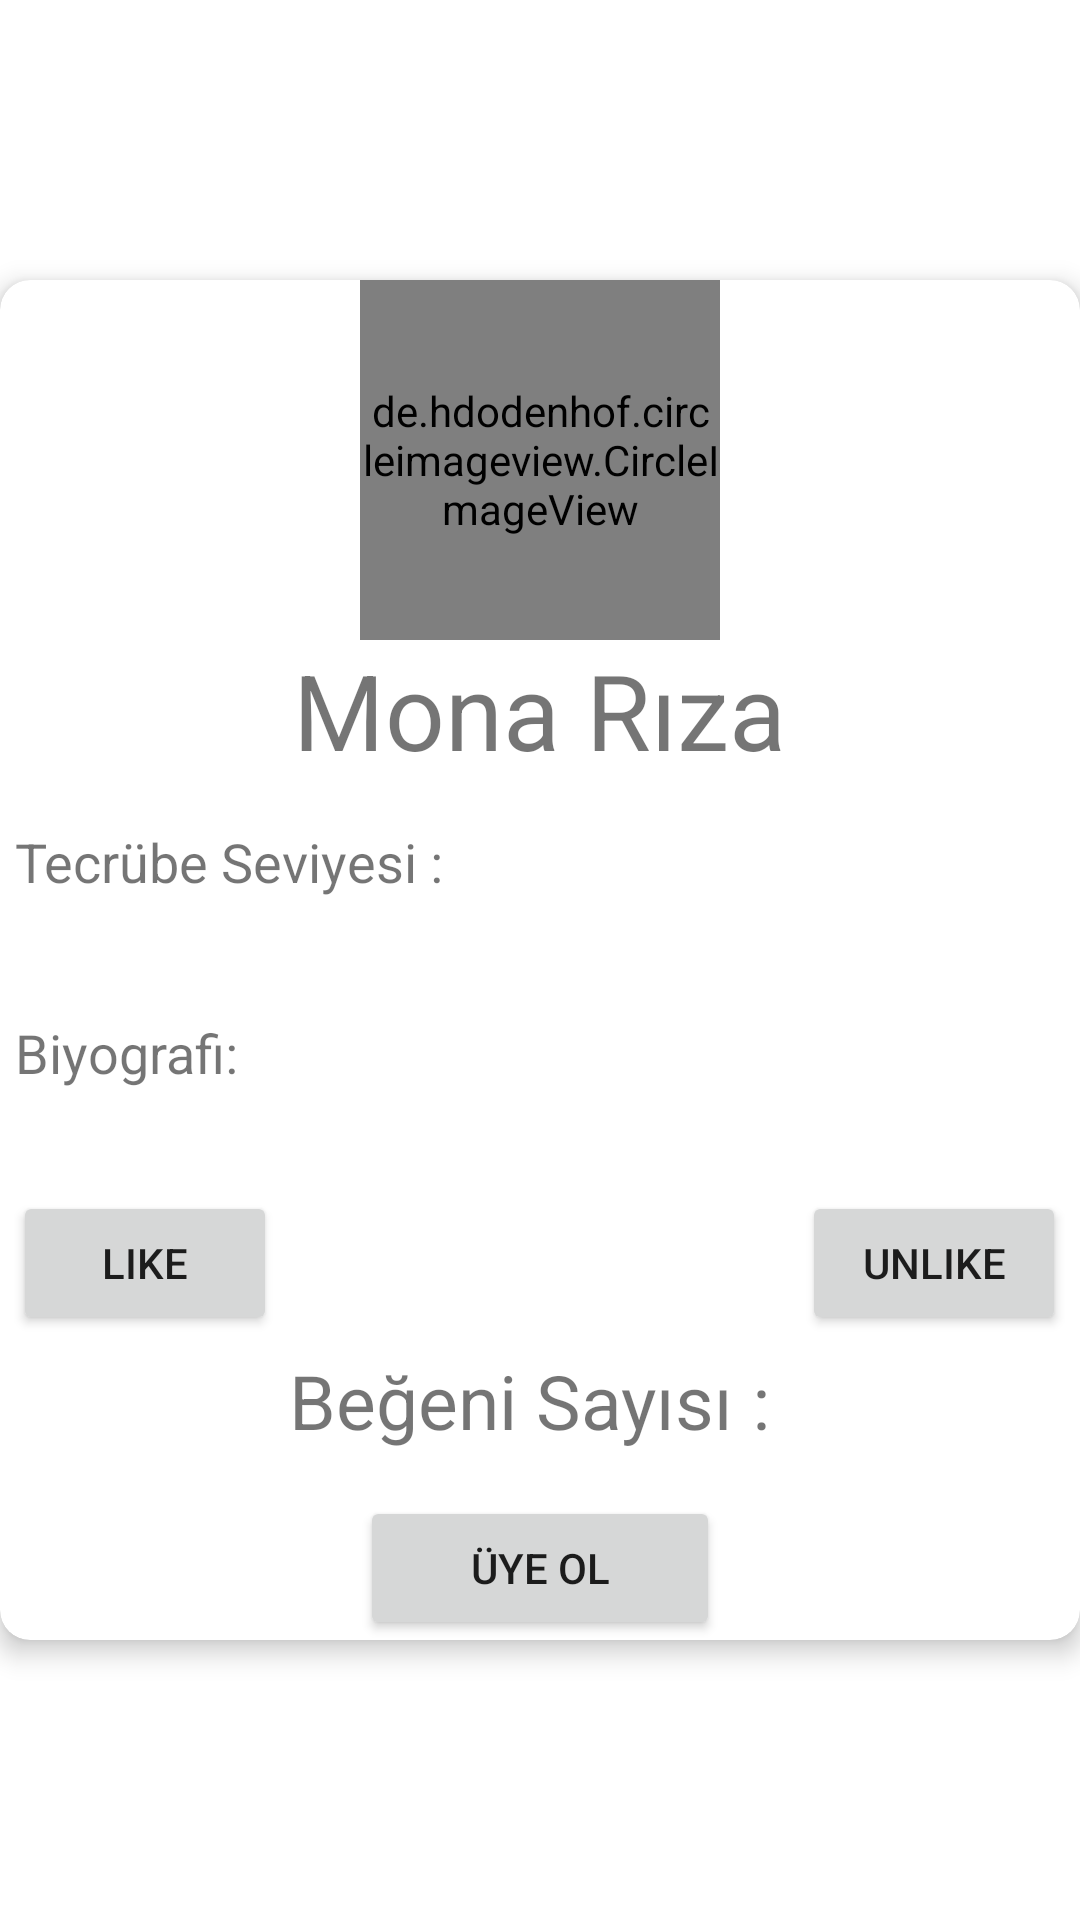

Here is an Android app screen rendered from its layout file. Give the layout XML and the strings, colors and styles it references.
<!-- AndroidManifest.xml: application theme Theme.DengeliYasam -->
<!-- res/layout/fragment_user_profil.xml -->
<?xml version="1.0" encoding="utf-8"?>
<FrameLayout xmlns:android="http://schemas.android.com/apk/res/android"
    xmlns:app="http://schemas.android.com/apk/res-auto"
    xmlns:tools="http://schemas.android.com/tools"
    android:layout_width="match_parent"
    android:layout_height="match_parent"
    android:orientation="vertical"
    tools:context=".Fragments.UserProfil">


    <androidx.cardview.widget.CardView
        android:layout_width="match_parent"
        android:layout_height="wrap_content"
        android:layout_gravity="center_vertical"
        app:cardCornerRadius="10dp"
        app:cardElevation="5dp"

        >

        <LinearLayout
            android:layout_width="match_parent"
            android:layout_height="match_parent"
            android:layout_gravity="center"
            android:orientation="vertical">

            <LinearLayout
                android:layout_width="match_parent"
                android:layout_height="wrap_content"
                android:layout_gravity="center_horizontal"
                android:orientation="vertical">

                <de.hdodenhof.circleimageview.CircleImageView xmlns:app="http://schemas.android.com/apk/res-auto"
                    android:id="@+id/profile_görünüm"
                    android:layout_width="120dp"
                    android:layout_height="120dp"
                    android:layout_gravity="center_horizontal"
                    android:src="@drawable/profile_icon"
                    app:civ_border_color="#FF000000"
                    app:civ_border_width="2dp" />

                <TextView
                    android:id="@+id/ad_soyad"
                    android:layout_width="wrap_content"
                    android:layout_height="wrap_content"
                    android:layout_gravity="center_horizontal"
                    android:text="Mona Rıza"
                    android:textSize="35sp" />
            </LinearLayout>


            <LinearLayout
                android:layout_width="wrap_content"
                android:layout_height="wrap_content"
                android:layout_gravity="center"
                android:layout_marginTop="15dp"
                android:orientation="vertical">

                <TextView
                    android:layout_width="wrap_content"
                    android:layout_height="wrap_content"
                    android:text="Tecrübe Seviyesi :"
                    android:textSize="18sp" />

                <TextView
                    android:id="@+id/tecrübe"
                    android:layout_width="350dp"
                    android:layout_height="wrap_content"
                    android:layout_gravity="center"
                    android:layout_marginTop="10dp"
                    android:textSize="18sp" />
            </LinearLayout>

            <LinearLayout
                android:layout_width="wrap_content"
                android:layout_height="wrap_content"
                android:layout_gravity="center"
                android:layout_marginTop="5dp"
                android:orientation="vertical">

                <TextView
                    android:layout_width="wrap_content"
                    android:layout_height="wrap_content"
                    android:text="Biyografi:"
                    android:textSize="18sp" />

                <TextView
                    android:id="@+id/hakkimda"
                    android:layout_width="350dp"
                    android:layout_height="wrap_content"
                    android:layout_gravity="center"
                    android:layout_marginTop="10dp"
                    android:inputType="text|textMultiLine"
                    android:maxLength="1000"
                    android:maxLines="10"
                    android:scrollbars="vertical" />
            </LinearLayout>

            <LinearLayout
                android:layout_width="wrap_content"
                android:layout_height="wrap_content"
                android:layout_gravity="center"
                android:layout_marginTop="5dp"
                android:orientation="horizontal">
                >

                <Button
                    android:id="@+id/likebutton"
                    android:layout_width="wrap_content"
                    android:layout_height="wrap_content"
                    android:text="like"


                    />

                <Button
                    android:id="@+id/dislikebutton"
                    android:layout_width="wrap_content"
                    android:layout_height="wrap_content"
                    android:layout_marginLeft="175dp"
                    android:text="unlike"

                    />
            </LinearLayout>

            <LinearLayout
                android:layout_width="wrap_content"
                android:layout_height="wrap_content"
                android:layout_gravity="center"
                android:layout_marginTop="5dp"
                android:orientation="horizontal">
                >

                <TextView
                    android:id="@+id/likeyazı"
                    android:layout_width="wrap_content"
                    android:layout_height="wrap_content"
                    android:text="Beğeni Sayısı : "
                    android:textSize="25sp"


                    />

                <TextView
                    android:id="@+id/likesayı"
                    android:layout_width="wrap_content"
                    android:layout_height="wrap_content"
                    android:textSize="25sp"

                    />
            </LinearLayout>

            <Button
                android:id="@+id/üyeol"
                android:layout_width="120dp"
                android:layout_height="wrap_content"
                android:layout_gravity="center"
                android:layout_marginTop="15dp"
                android:text="Üye Ol" />


        </LinearLayout>

    </androidx.cardview.widget.CardView>


</FrameLayout>
<!-- resources referenced by this layout -->
<resources>
  <style name="Theme.DengeliYasam" parent="Theme.MaterialComponents.Light.NoActionBar">
          
          <item name="colorPrimary">@color/redAppBar</item>
          <item name="colorPrimaryVariant">@color/redAppBar</item>
          <item name="colorOnPrimary">@color/white</item>
          
          <item name="colorSecondary">@color/teal_200</item>
          <item name="colorSecondaryVariant">@color/teal_700</item>
          
          <item name="android:statusBarColor" tools:targetApi="l">?attr/colorPrimaryVariant</item>
          
      </style>
  <color name="redAppBar">#ff0000</color>
  <color name="white">#FFFFFFFF</color>
  <color name="teal_200">#FF03DAC5</color>
  <color name="teal_700">#FF018786</color>
</resources>
